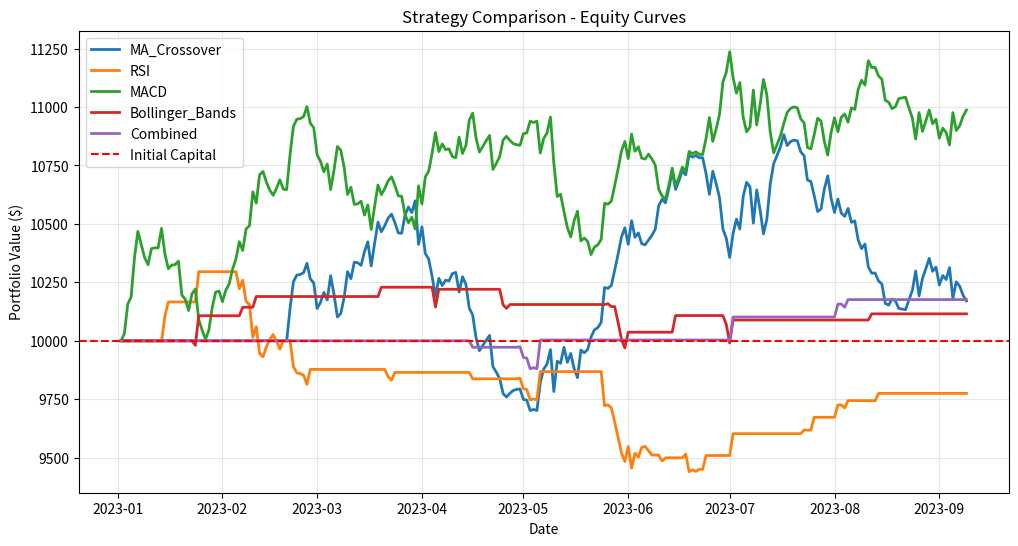

The matplotlib source for this figure:
"""
Strategy Backtesting Utilities
"""

import pandas as pd
import numpy as np
import matplotlib.pyplot as plt
import seaborn as sns
from typing import Dict, List, Tuple, Optional
from datetime import datetime


class BacktestEngine:
    """
    Comprehensive backtesting engine for trading strategies
    """
    
    def __init__(self, initial_capital: float = 10000):
        self.initial_capital = initial_capital
        self.results = {}
        
    def run_backtest(self, data: pd.DataFrame, signals: pd.DataFrame, 
                    strategy_name: str = "Strategy") -> Dict:
        """
        Run a backtest on the given signals
        """
        # Create results DataFrame
        results = data.copy()
        results['signal'] = signals['signal']
        results['position'] = results['signal'].shift(1)
        results['returns'] = results['close'].pct_change()
        results['strategy_returns'] = results['position'] * results['returns']
        
        # Calculate cumulative returns
        results['cumulative_returns'] = (1 + results['strategy_returns']).cumprod()
        results['portfolio_value'] = self.initial_capital * results['cumulative_returns']
        
        # Calculate drawdown
        results['peak'] = results['portfolio_value'].cummax()
        results['drawdown'] = (results['portfolio_value'] - results['peak']) / results['peak']
        
        # Store results
        self.results[strategy_name] = {
            'data': results,
            'metrics': self._calculate_metrics(results)
        }
        
        return self.results[strategy_name]
    
    def _calculate_metrics(self, results: pd.DataFrame) -> Dict:
        """
        Calculate performance metrics
        """
        total_return = results['portfolio_value'].iloc[-1] / self.initial_capital - 1
        
        # Annualized return
        days_held = (results.index[-1] - results.index[0]).days
        annualized_return = (1 + total_return) ** (365 / days_held) - 1 if days_held > 0 else 0
        
        # Volatility (annualized)
        volatility = results['strategy_returns'].std() * np.sqrt(365)
        
        # Sharpe ratio
        risk_free_rate = 0.02  # Assume 2% risk-free rate
        sharpe_ratio = (annualized_return - risk_free_rate) / volatility if volatility > 0 else 0
        
        # Maximum drawdown
        max_drawdown = results['drawdown'].min()
        
        # Win rate
        winning_trades = results[results['strategy_returns'] > 0]['strategy_returns'].count()
        total_trades = results[results['strategy_returns'] != 0]['strategy_returns'].count()
        win_rate = winning_trades / total_trades if total_trades > 0 else 0
        
        # Profit factor
        gross_profit = results[results['strategy_returns'] > 0]['strategy_returns'].sum()
        gross_loss = abs(results[results['strategy_returns'] < 0]['strategy_returns'].sum())
        profit_factor = gross_profit / gross_loss if gross_loss > 0 else 0
        
        return {
            'total_return': total_return,
            'annualized_return': annualized_return,
            'volatility': volatility,
            'sharpe_ratio': sharpe_ratio,
            'max_drawdown': max_drawdown,
            'win_rate': win_rate,
            'profit_factor': profit_factor,
            'total_trades': total_trades
        }
    
    def compare_strategies(self, strategy_names: List[str]) -> pd.DataFrame:
        """
        Compare multiple strategies
        """
        comparison_data = []
        
        for name in strategy_names:
            if name in self.results:
                metrics = self.results[name]['metrics']
                metrics['strategy'] = name
                comparison_data.append(metrics)
        
        return pd.DataFrame(comparison_data).set_index('strategy')
    
    def plot_equity_curve(self, strategy_names: List[str] = None, 
                         figsize: Tuple[int, int] = (12, 6)):
        """
        Plot equity curves for strategies
        """
        if strategy_names is None:
            strategy_names = list(self.results.keys())
        
        plt.figure(figsize=figsize)
        
        for name in strategy_names:
            if name in self.results:
                data = self.results[name]['data']
                plt.plot(data.index, data['portfolio_value'], 
                        label=name, linewidth=2)
        
        plt.axhline(y=self.initial_capital, color='red', linestyle='--', 
                   label='Initial Capital')
        plt.title('Strategy Comparison - Equity Curves')
        plt.xlabel('Date')
        plt.ylabel('Portfolio Value ($)')
        plt.legend()
        plt.grid(True, alpha=0.3)
        plt.show()
    
    def plot_drawdown(self, strategy_names: List[str] = None, 
                     figsize: Tuple[int, int] = (12, 6)):
        """
        Plot drawdown curves for strategies
        """
        if strategy_names is None:
            strategy_names = list(self.results.keys())
        
        plt.figure(figsize=figsize)
        
        for name in strategy_names:
            if name in self.results:
                data = self.results[name]['data']
                plt.fill_between(data.index, data['drawdown'] * 100, 0, 
                               alpha=0.3, label=name)
        
        plt.title('Strategy Comparison - Drawdown')
        plt.xlabel('Date')
        plt.ylabel('Drawdown (%)')
        plt.legend()
        plt.grid(True, alpha=0.3)
        plt.show()
    
    def plot_returns_distribution(self, strategy_name: str, 
                                 figsize: Tuple[int, int] = (12, 6)):
        """
        Plot returns distribution for a strategy
        """
        if strategy_name not in self.results:
            print(f"Strategy {strategy_name} not found")
            return
        
        data = self.results[strategy_name]['data']
        
        fig, (ax1, ax2) = plt.subplots(1, 2, figsize=figsize)
        
        # Histogram of returns
        ax1.hist(data['strategy_returns'].dropna() * 100, bins=50, alpha=0.7, edgecolor='black')
        ax1.axvline(x=0, color='red', linestyle='--', label='Zero')
        ax1.set_title('Returns Distribution')
        ax1.set_xlabel('Daily Returns (%)')
        ax1.set_ylabel('Frequency')
        ax1.legend()
        ax1.grid(True, alpha=0.3)
        
        # Q-Q plot
        from scipy import stats
        stats.probplot(data['strategy_returns'].dropna(), dist='norm', plot=ax2)
        ax2.set_title('Q-Q Plot vs Normal Distribution')
        ax2.grid(True, alpha=0.3)
        
        plt.tight_layout()
        plt.show()
    
    def generate_report(self, strategy_name: str) -> str:
        """
        Generate a detailed report for a strategy
        """
        if strategy_name not in self.results:
            return f"Strategy {strategy_name} not found"
        
        metrics = self.results[strategy_name]['metrics']
        
        report = f"""
{'='*60}
BACKTEST REPORT: {strategy_name}
{'='*60}

PERFORMANCE METRICS:
- Total Return: {metrics['total_return']:.2%}
- Annualized Return: {metrics['annualized_return']:.2%}
- Volatility: {metrics['volatility']:.2%}
- Sharpe Ratio: {metrics['sharpe_ratio']:.2f}
- Maximum Drawdown: {metrics['max_drawdown']:.2%}
- Win Rate: {metrics['win_rate']:.2%}
- Profit Factor: {metrics['profit_factor']:.2f}
- Total Trades: {metrics['total_trades']}

RISK METRICS:
- Calmar Ratio: {metrics['annualized_return'] / abs(metrics['max_drawdown']):.2f}
- Sortino Ratio: {self._calculate_sortino_ratio(self.results[strategy_name]['data']):.2f}
- Win/Loss Ratio: {self._calculate_win_loss_ratio(self.results[strategy_name]['data']):.2f}

TRADE ANALYSIS:
- Average Win: {self._calculate_average_win(self.results[strategy_name]['data']):.2%}
- Average Loss: {self._calculate_average_loss(self.results[strategy_name]['data']):.2%}
- Largest Win: {self._calculate_largest_win(self.results[strategy_name]['data']):.2%}
- Largest Loss: {self._calculate_largest_loss(self.results[strategy_name]['data']):.2%}

RECOMMENDATIONS:
{self._generate_recommendations(metrics)}
{'='*60}
"""
        return report
    
    def _calculate_sortino_ratio(self, data: pd.DataFrame) -> float:
        """
        Calculate Sortino ratio
        """
        returns = data['strategy_returns'].dropna()
        downside_returns = returns[returns < 0]
        downside_deviation = downside_returns.std() * np.sqrt(365)
        
        annualized_return = (1 + returns.sum()) ** (365 / len(returns)) - 1
        risk_free_rate = 0.02
        
        return (annualized_return - risk_free_rate) / downside_deviation if downside_deviation > 0 else 0
    
    def _calculate_win_loss_ratio(self, data: pd.DataFrame) -> float:
        """
        Calculate win/loss ratio
        """
        wins = data[data['strategy_returns'] > 0]['strategy_returns']
        losses = data[data['strategy_returns'] < 0]['strategy_returns']
        
        if len(wins) == 0 or len(losses) == 0:
            return 0
        
        return wins.mean() / abs(losses.mean())
    
    def _calculate_average_win(self, data: pd.DataFrame) -> float:
        """
        Calculate average win
        """
        wins = data[data['strategy_returns'] > 0]['strategy_returns']
        return wins.mean() if len(wins) > 0 else 0
    
    def _calculate_average_loss(self, data: pd.DataFrame) -> float:
        """
        Calculate average loss
        """
        losses = data[data['strategy_returns'] < 0]['strategy_returns']
        return losses.mean() if len(losses) > 0 else 0
    
    def _calculate_largest_win(self, data: pd.DataFrame) -> float:
        """
        Calculate largest win
        """
        return data['strategy_returns'].max()
    
    def _calculate_largest_loss(self, data: pd.DataFrame) -> float:
        """
        Calculate largest loss
        """
        return data['strategy_returns'].min()
    
    def _generate_recommendations(self, metrics: Dict) -> str:
        """
        Generate recommendations based on metrics
        """
        recommendations = []
        
        if metrics['sharpe_ratio'] < 1.0:
            recommendations.append("- Low Sharpe ratio: Consider adding risk management or improving strategy")
        
        if metrics['max_drawdown'] < -0.2:
            recommendations.append("- High drawdown: Consider implementing stop-loss or position sizing")
        
        if metrics['win_rate'] < 0.5:
            recommendations.append("- Low win rate: Consider refining entry/exit criteria")
        
        if metrics['profit_factor'] < 1.5:
            recommendations.append("- Low profit factor: Consider improving risk-reward ratio")
        
        if len(recommendations) == 0:
            recommendations.append("- Strategy shows good performance metrics")
        
        return '\n'.join(recommendations)


class StrategyGenerator:
    """
    Generate trading strategies based on indicators
    """
    
    @staticmethod
    def ma_crossover_strategy(data: pd.DataFrame, fast_period: int = 20, 
                            slow_period: int = 50) -> pd.DataFrame:
        """
        Simple moving average crossover strategy
        """
        signals = pd.DataFrame(index=data.index)
        
        # Calculate moving averages
        signals['ma_fast'] = data['close'].rolling(window=fast_period).mean()
        signals['ma_slow'] = data['close'].rolling(window=slow_period).mean()
        
        # Generate signals
        signals['signal'] = 0
        signals.loc[signals['ma_fast'] > signals['ma_slow'], 'signal'] = 1
        signals.loc[signals['ma_fast'] < signals['ma_slow'], 'signal'] = -1
        
        return signals
    
    @staticmethod
    def rsi_strategy(data: pd.DataFrame, oversold: int = 30, overbought: int = 70) -> pd.DataFrame:
        """
        RSI mean reversion strategy
        """
        signals = pd.DataFrame(index=data.index)
        
        # Calculate RSI
        delta = data['close'].diff()
        gain = (delta.where(delta > 0, 0)).rolling(window=14).mean()
        loss = (-delta.where(delta < 0, 0)).rolling(window=14).mean()
        rs = gain / loss
        signals['rsi'] = 100 - (100 / (1 + rs))
        
        # Generate signals
        signals['signal'] = 0
        signals.loc[signals['rsi'] < oversold, 'signal'] = 1  # Buy when oversold
        signals.loc[signals['rsi'] > overbought, 'signal'] = -1  # Sell when overbought
        
        return signals
    
    @staticmethod
    def macd_strategy(data: pd.DataFrame, fast: int = 12, slow: int = 26, 
                     signal: int = 9) -> pd.DataFrame:
        """
        MACD crossover strategy
        """
        signals = pd.DataFrame(index=data.index)
        
        # Calculate MACD
        ema_fast = data['close'].ewm(span=fast, adjust=False).mean()
        ema_slow = data['close'].ewm(span=slow, adjust=False).mean()
        signals['macd'] = ema_fast - ema_slow
        signals['macd_signal'] = signals['macd'].ewm(span=signal, adjust=False).mean()
        signals['macd_histogram'] = signals['macd'] - signals['macd_signal']
        
        # Generate signals
        signals['signal'] = 0
        signals.loc[signals['macd'] > signals['macd_signal'], 'signal'] = 1
        signals.loc[signals['macd'] < signals['macd_signal'], 'signal'] = -1
        
        return signals
    
    @staticmethod
    def bollinger_bands_strategy(data: pd.DataFrame, period: int = 20, 
                               std_dev: float = 2.0) -> pd.DataFrame:
        """
        Bollinger Bands mean reversion strategy
        """
        signals = pd.DataFrame(index=data.index)
        
        # Calculate Bollinger Bands
        signals['bb_middle'] = data['close'].rolling(window=period).mean()
        signals['bb_std'] = data['close'].rolling(window=period).std()
        signals['bb_upper'] = signals['bb_middle'] + (signals['bb_std'] * std_dev)
        signals['bb_lower'] = signals['bb_middle'] - (signals['bb_std'] * std_dev)
        
        # Generate signals
        signals['signal'] = 0
        signals.loc[data['close'] <= signals['bb_lower'], 'signal'] = 1  # Buy when below lower band
        signals.loc[data['close'] >= signals['bb_upper'], 'signal'] = -1  # Sell when above upper band
        
        return signals
    
    @staticmethod
    def combined_strategy(data: pd.DataFrame, ma_fast: int = 20, ma_slow: int = 50,
                         rsi_oversold: int = 30, rsi_overbought: int = 70) -> pd.DataFrame:
        """
        Combined strategy using multiple indicators
        """
        # Get individual signals
        ma_signals = StrategyGenerator.ma_crossover_strategy(data, ma_fast, ma_slow)
        rsi_signals = StrategyGenerator.rsi_strategy(data, rsi_oversold, rsi_overbought)
        
        # Combine signals
        signals = pd.DataFrame(index=data.index)
        signals['signal'] = 0
        
        # Buy signal: MA crossover AND RSI oversold
        buy_condition = (ma_signals['signal'] == 1) & (rsi_signals['signal'] == 1)
        
        # Sell signal: MA crossover AND RSI overbought
        sell_condition = (ma_signals['signal'] == -1) & (rsi_signals['signal'] == -1)
        
        signals.loc[buy_condition, 'signal'] = 1
        signals.loc[sell_condition, 'signal'] = -1
        
        return signals


if __name__ == "__main__":
    # Example usage
    print("Backtesting Engine Example")
    print("=" * 40)
    
    # Create sample data
    np.random.seed(42)
    dates = pd.date_range(start='2023-01-01', periods=252, freq='D')
    sample_data = pd.DataFrame({
        'open': np.random.uniform(100, 200, 252),
        'high': np.random.uniform(100, 200, 252),
        'low': np.random.uniform(100, 200, 252),
        'close': np.random.uniform(100, 200, 252),
        'volume': np.random.uniform(1000, 10000, 252)
    }, index=dates)
    
    # Generate realistic price data
    sample_data['close'] = 150 + np.cumsum(np.random.normal(0, 1, 252))
    sample_data['high'] = sample_data['close'] * np.random.uniform(1.0, 1.05, 252)
    sample_data['low'] = sample_data['close'] * np.random.uniform(0.95, 1.0, 252)
    sample_data['open'] = sample_data['close'].shift(1) * np.random.uniform(0.99, 1.01, 252)
    sample_data.iloc[0, sample_data.columns.get_loc('open')] = sample_data.iloc[0]['close']
    
    # Initialize backtest engine
    engine = BacktestEngine(initial_capital=10000)
    
    # Test different strategies
    strategies = {
        'MA_Crossover': StrategyGenerator.ma_crossover_strategy(sample_data),
        'RSI': StrategyGenerator.rsi_strategy(sample_data),
        'MACD': StrategyGenerator.macd_strategy(sample_data),
        'Bollinger_Bands': StrategyGenerator.bollinger_bands_strategy(sample_data),
        'Combined': StrategyGenerator.combined_strategy(sample_data)
    }
    
    # Run backtests
    for name, signals in strategies.items():
        engine.run_backtest(sample_data, signals, name)
    
    # Compare strategies
    comparison = engine.compare_strategies(list(strategies.keys()))
    print("\nStrategy Comparison:")
    print(comparison)
    
    # Plot equity curves
    engine.plot_equity_curve()
    
    # Generate detailed report for best strategy
    best_strategy = comparison['total_return'].idxmax()
    print(engine.generate_report(best_strategy))